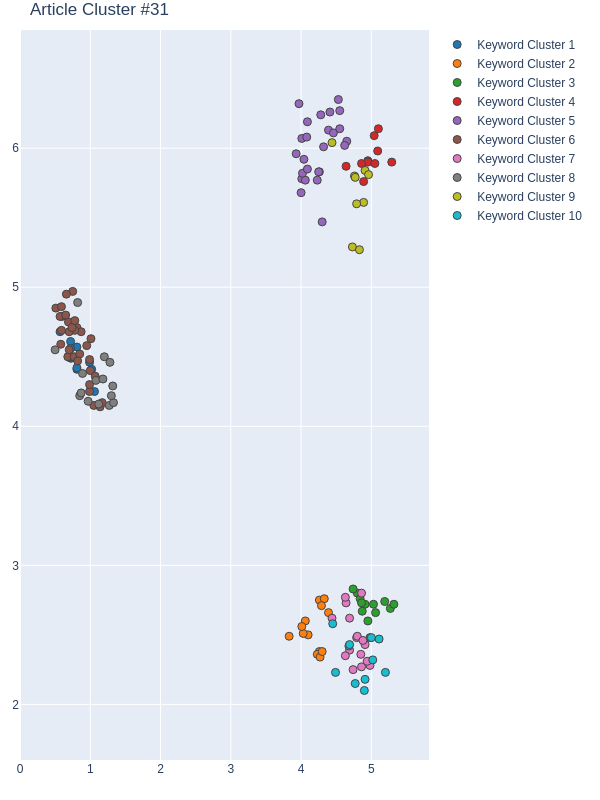

Values plotted in this chart, from the file beside it:
Group, score, NumPhrases, Key-phrases, NumDocs, DocIds
1, 0.7702, 13, ['barcelona', 'Brooklyn neighborhood', '…, 12, [34, 99, 126, 164, 185, 197, 204, 219, 2…
2, 0.7533, 13, ['automatic algorithm', 'Automation tool…, 14, [7, 99, 126, 163, 164, 180, 197, 204, 21…
3, 0.6747, 13, ['big data method', 'BUFA estimation', '…, 11, [34, 164, 197, 262, 270, 276, 286, 290, …
4, 0.6268, 10, ['Belo Horizonte', 'BOSSA representation…, 10, [95, 99, 147, 204, 270, 290, 318, 397, 4…
5, 0.3288, 25, ['Address matching', 'big data technolog…, 19, [7, 15, 34, 43, 95, 126, 147, 160, 163, …
6, 0.3198, 30, ['advertising construction', 'architectu…, 23, [7, 15, 43, 95, 147, 160, 163, 164, 180,…
7, 0.219, 16, ['change detection', 'cognitive percepti…, 16, [15, 95, 147, 160, 163, 185, 241, 263, 2…
8, 0.1948, 15, ['criteria spatial evaluation', 'geograp…, 12, [185, 219, 241, 262, 286, 290, 397, 401,…
9, 0.09847, 9, ['air pollutant concentration', 'Chinese…, 7, [15, 34, 99, 160, 197, 318, 401]
10, 0.08714, 11, ['appropriate attribute feature', 'dimen…, 10, [43, 95, 99, 180, 263, 365, 513, 535, 57…
